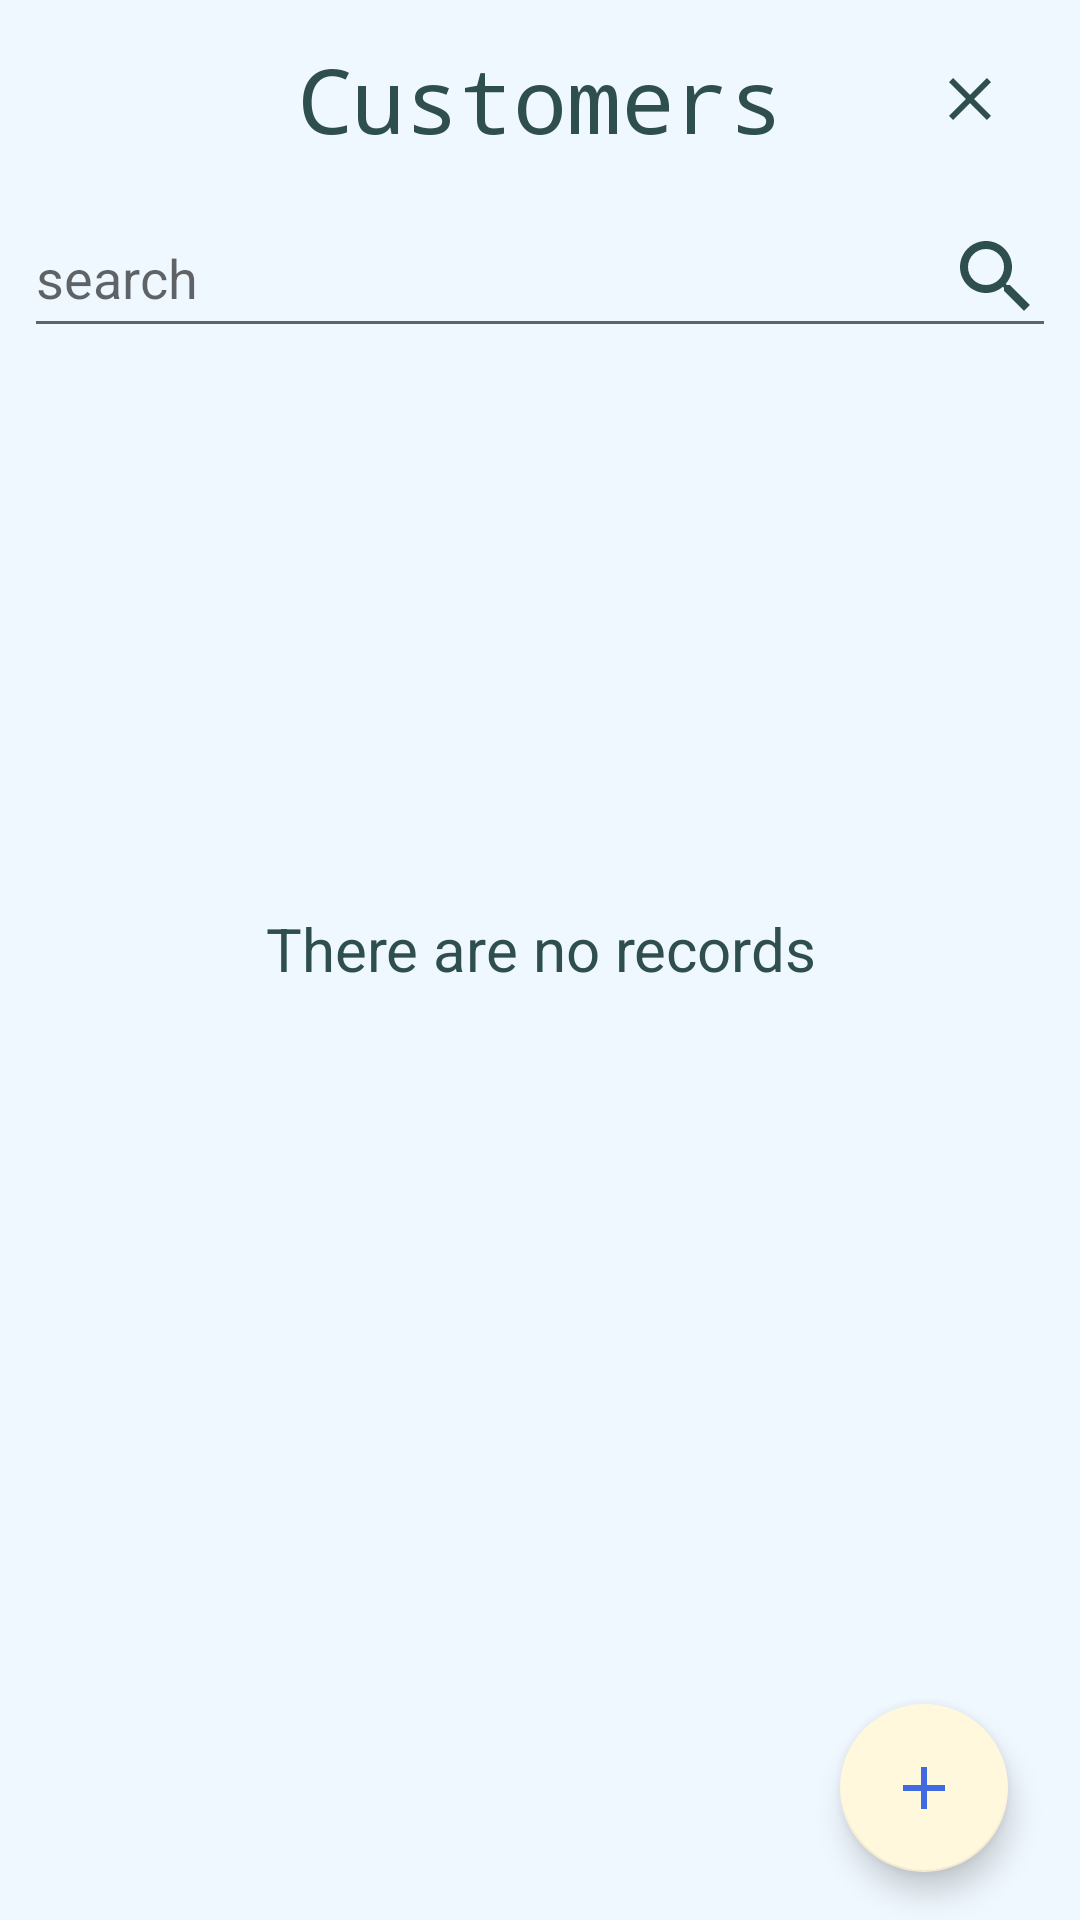

Write the Android layout XML for this screen, with the resource values it uses.
<!-- AndroidManifest.xml: application theme Theme.Busy -->
<!-- res/layout/fragment_customers.xml -->
<?xml version="1.0" encoding="utf-8"?>
<androidx.constraintlayout.widget.ConstraintLayout xmlns:android="http://schemas.android.com/apk/res/android"
    xmlns:app="http://schemas.android.com/apk/res-auto"
    xmlns:tools="http://schemas.android.com/tools"
    android:id="@+id/mainContainer_C"
    android:layout_width="match_parent"
    android:layout_height="match_parent"
    android:background="@color/AliceBlue"
    tools:context=".ui.customers.CustomersFragment">

    <LinearLayout
        android:id="@+id/layoutHead_C"
        android:layout_width="match_parent"
        android:layout_height="50dp"
        android:layout_marginStart="8dp"
        android:layout_marginTop="8dp"
        android:layout_marginEnd="8dp"
        android:gravity="center"
        android:orientation="horizontal"
        app:layout_constraintEnd_toEndOf="parent"
        app:layout_constraintStart_toStartOf="parent"
        app:layout_constraintTop_toTopOf="parent">

        <ImageButton
            android:id="@+id/btnTODO_C"
            android:layout_width="match_parent"
            android:layout_height="match_parent"
            android:layout_weight="5"
            android:background="@android:color/transparent"
            android:contentDescription="@string/app_name"
            android:src="@drawable/ic_add_24"
            android:visibility="invisible" />

        <TextView
            android:id="@+id/tvHeader_C"
            android:layout_width="match_parent"
            android:layout_height="match_parent"
            android:layout_weight="2"
            android:gravity="center"
            android:text="@string/title_customers"
            android:textColor="@color/DarkSlateGray"
            android:textSize="30sp"
            android:typeface="monospace" />

        <ImageButton
            android:id="@+id/btnBack_C"
            android:layout_width="match_parent"
            android:layout_height="match_parent"
            android:layout_weight="5"
            android:background="@android:color/transparent"
            android:contentDescription="@string/cd_close"
            android:gravity="center"
            android:src="@drawable/ic_close_24" />

    </LinearLayout>

    <EditText
        android:id="@+id/etSearch_C"
        android:layout_width="match_parent"
        android:layout_height="50dp"
        android:layout_marginStart="8dp"
        android:layout_marginTop="8dp"
        android:layout_marginEnd="8dp"
        android:layout_weight="2"
        android:autofillHints="search"
        android:drawableEnd="@drawable/ic_gray_search_32"
        android:hint="@string/cd_search"
        android:inputType="textPersonName"
        android:textColor="@color/DarkSlateGray"
        app:layout_constraintEnd_toEndOf="parent"
        app:layout_constraintStart_toStartOf="parent"
        app:layout_constraintTop_toBottomOf="@+id/layoutHead_C" />

    <androidx.recyclerview.widget.RecyclerView
        android:id="@+id/customersList_C"
        android:layout_width="match_parent"
        android:layout_height="0dp"
        android:layout_marginStart="8dp"
        android:layout_marginTop="8dp"
        android:layout_marginEnd="8dp"
        app:layout_constraintBottom_toBottomOf="parent"
        app:layout_constraintEnd_toEndOf="parent"
        app:layout_constraintStart_toStartOf="parent"
        app:layout_constraintTop_toBottomOf="@+id/etSearch_C">

    </androidx.recyclerview.widget.RecyclerView>

    <TextView
        android:id="@+id/tvEmpty_C"
        android:layout_width="0dp"
        android:layout_height="wrap_content"
        android:layout_marginStart="8dp"
        android:layout_marginEnd="8dp"
        android:gravity="center"
        android:text="@string/t_empty"
        android:textColor="@color/DarkSlateGray"
        android:textSize="20sp"
        app:layout_constraintBottom_toBottomOf="parent"
        app:layout_constraintEnd_toEndOf="parent"
        app:layout_constraintHorizontal_bias="0.0"
        app:layout_constraintStart_toStartOf="parent"
        app:layout_constraintTop_toTopOf="parent"
        app:layout_constraintVertical_bias="0.494"
        tools:text="is empty" />

    <com.google.android.material.floatingactionbutton.FloatingActionButton
        android:id="@+id/fabAdd_C"
        android:layout_width="wrap_content"
        android:layout_height="wrap_content"
        android:layout_marginEnd="16dp"
        android:layout_marginBottom="16dp"
        android:clickable="true"
        android:contentDescription="@string/cd_add_customer"
        android:src="@drawable/ic_add_24"
        android:tint="@color/RoyalBlue"
        app:backgroundTint="@color/Cornsilk"
        app:layout_constraintBottom_toBottomOf="parent"
        app:layout_constraintEnd_toEndOf="@+id/customersList_C" />

</androidx.constraintlayout.widget.ConstraintLayout>
<!-- resources referenced by this layout -->
<resources>
  <color name="AliceBlue">#F0F8FF</color>
  <color name="Cornsilk">#FFF8DC</color>
  <color name="DarkSlateGray">#2F4F4F</color>
  <color name="RoyalBlue">#4169E1</color>
  <!-- drawable ic_add_24 (drawable) -->
  <vector android:height="24dp" android:tint="@color/DarkSlateGray"
      android:viewportHeight="24" android:viewportWidth="24"
      android:width="24dp" xmlns:android="http://schemas.android.com/apk/res/android">
      <path android:fillColor="@android:color/white" android:pathData="M19,13h-6v6h-2v-6H5v-2h6V5h2v6h6v2z"/>
  </vector>
  <!-- drawable ic_close_24 (drawable) -->
  <vector android:height="24dp" android:tint="@color/DarkSlateGray"
      android:viewportHeight="24" android:viewportWidth="24"
      android:width="24dp" xmlns:android="http://schemas.android.com/apk/res/android">
      <path android:fillColor="@android:color/white" android:pathData="M19,6.41L17.59,5 12,10.59 6.41,5 5,6.41 10.59,12 5,17.59 6.41,19 12,13.41 17.59,19 19,17.59 13.41,12z"/>
  </vector>
  <!-- drawable ic_gray_search_32 (drawable) -->
  <vector android:height="32dp" android:tint="#2F4F4F"
      android:viewportHeight="24" android:viewportWidth="24"
      android:width="32dp" xmlns:android="http://schemas.android.com/apk/res/android">
      <path android:fillColor="@android:color/white" android:pathData="M15.5,14h-0.79l-0.28,-0.27C15.41,12.59 16,11.11 16,9.5 16,5.91 13.09,3 9.5,3S3,5.91 3,9.5 5.91,16 9.5,16c1.61,0 3.09,-0.59 4.23,-1.57l0.27,0.28v0.79l5,4.99L20.49,19l-4.99,-5zM9.5,14C7.01,14 5,11.99 5,9.5S7.01,5 9.5,5 14,7.01 14,9.5 11.99,14 9.5,14z"/>
  </vector>
  <string name="app_name">Busy</string>
  <string name="cd_add_customer">add customer</string>
  <string name="cd_close">close</string>
  <string name="cd_search">search</string>
  <string name="t_empty">There are no records</string>
  <string name="title_customers">Customers</string>
  <style name="Theme.Busy" parent="Theme.AppCompat.Light.NoActionBar">
          
          <item name="colorPrimary">@color/CadetBlue</item>
          <item name="colorPrimaryDark">@color/purple_700</item>
          <item name="colorAccent">@color/teal_200</item>
          
  
          <item name="android:windowFullscreen">true</item>
      </style>
  <color name="CadetBlue">#5F9EA0</color>
  <color name="purple_700">#FF3700B3</color>
  <color name="teal_200">#FF03DAC5</color>
</resources>
